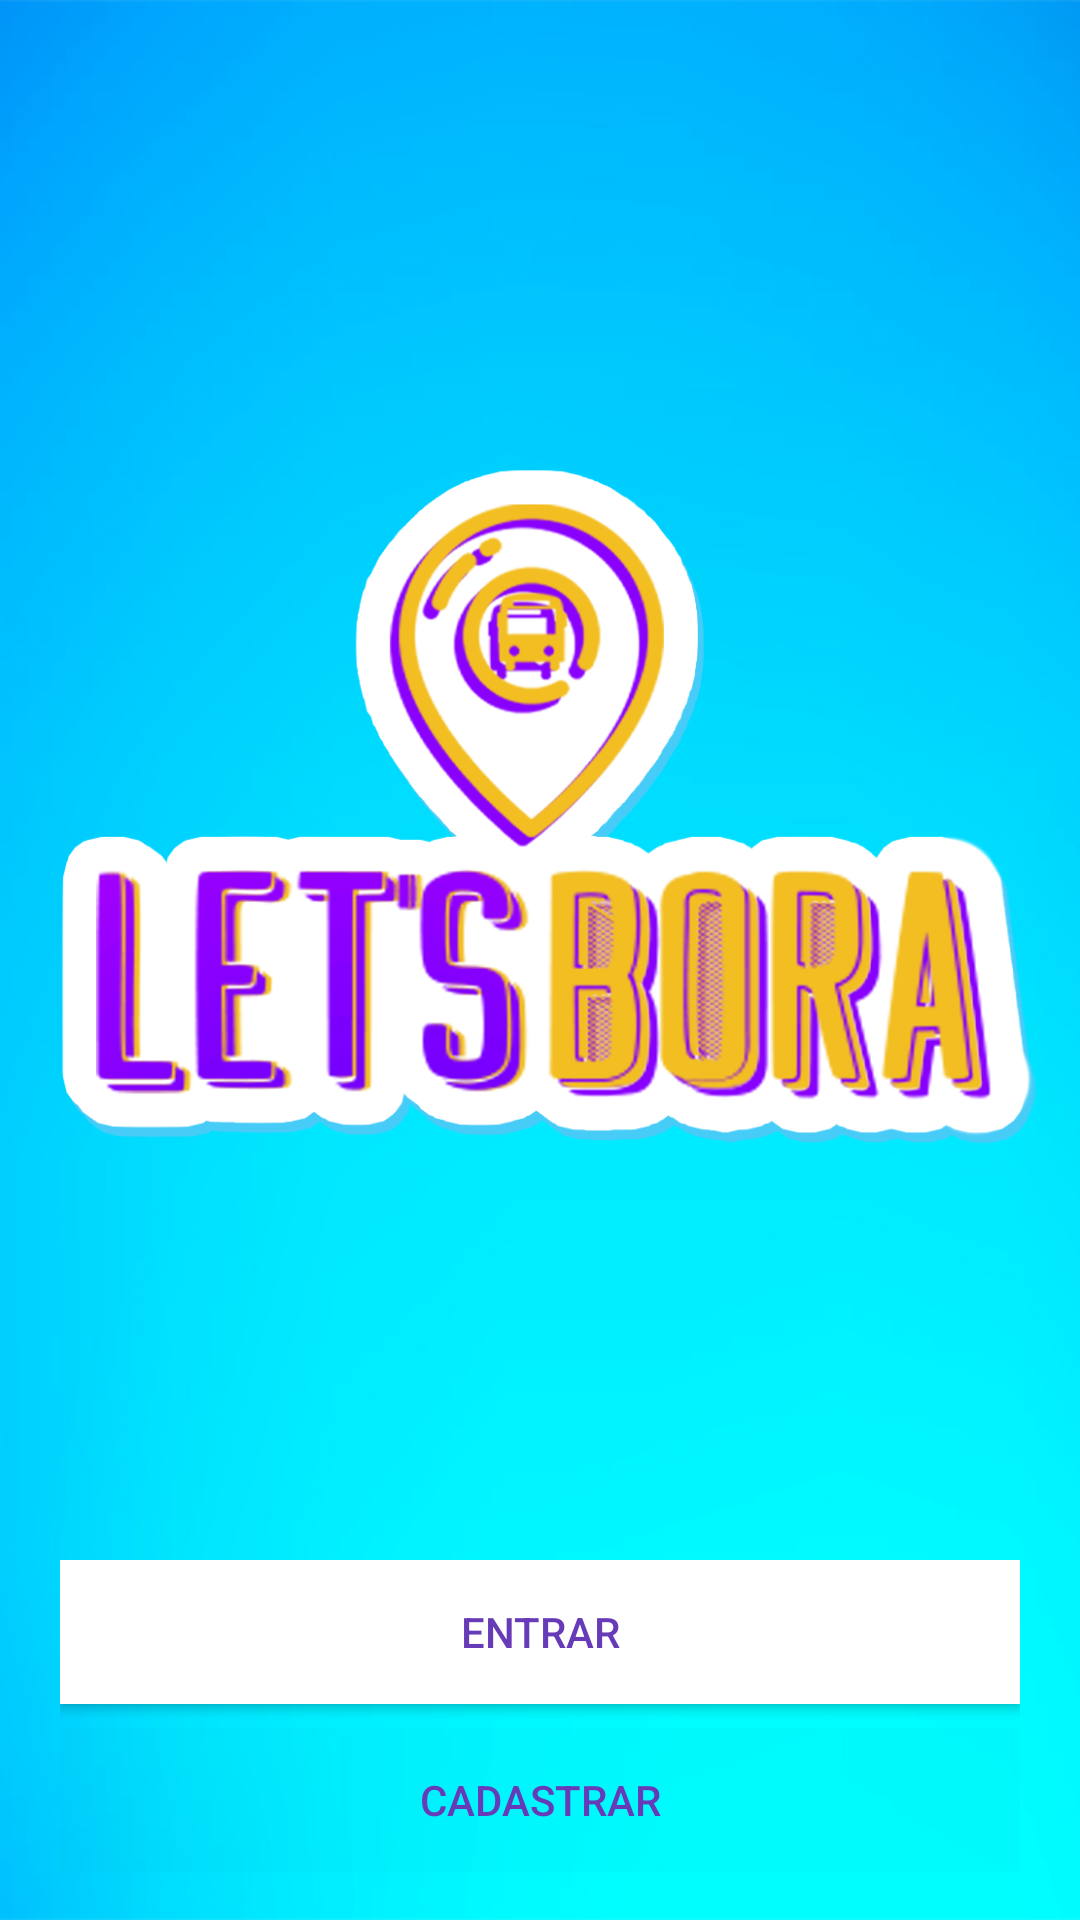

Here is an Android app screen rendered from its layout file. Give the layout XML and the strings, colors and styles it references.
<!-- AndroidManifest.xml: application theme Theme.LetsBora -->
<!-- res/layout/activity_main.xml -->
<?xml version="1.0" encoding="utf-8"?>
<androidx.constraintlayout.widget.ConstraintLayout xmlns:android="http://schemas.android.com/apk/res/android"
    xmlns:app="http://schemas.android.com/apk/res-auto"
    xmlns:tools="http://schemas.android.com/tools"
    android:layout_width="match_parent"
    android:layout_height="match_parent"
    android:background="@drawable/fundobluelets"
    tools:context=".activity.MainActivity">

    <ImageView
        android:id="@+id/imageView2"
        android:layout_width="wrap_content"
        android:layout_height="264dp"
        android:layout_marginStart="8dp"
        android:layout_marginEnd="8dp"
        app:layout_constraintBottom_toTopOf="@+id/linearLayout"
        app:layout_constraintEnd_toEndOf="parent"
        app:layout_constraintStart_toStartOf="parent"
        app:layout_constraintTop_toTopOf="parent"
        app:srcCompat="@drawable/logo_letsbora02" />

    <LinearLayout
        android:id="@+id/linearLayout"
        android:layout_width="320dp"
        android:layout_height="wrap_content"
        android:layout_marginStart="1dp"
        android:layout_marginEnd="1dp"
        android:layout_marginBottom="16dp"
        android:orientation="vertical"
        app:layout_constraintBottom_toBottomOf="parent"
        app:layout_constraintEnd_toEndOf="parent"
        app:layout_constraintStart_toStartOf="parent">

        <Button
            android:id="@+id/button"
            android:layout_width="match_parent"
            android:layout_height="wrap_content"
            android:layout_marginBottom="4dp"
            android:background="@color/white"
            android:onClick="abrirTelaLogin"
            android:text="Entrar"
            android:textColor="@color/botap" />

        <Button
            android:id="@+id/button2"
            android:layout_width="match_parent"
            android:layout_height="wrap_content"
            android:layout_marginTop="4dp"
            android:background="@color/cardview_shadow_end_color"
            android:onClick="abrirTelaCadastro"
            android:text="Cadastrar"
            android:textColor="@color/botap" />

    </LinearLayout>

</androidx.constraintlayout.widget.ConstraintLayout>
<!-- resources referenced by this layout -->
<resources>
  <color name="botap">#673AB7</color>
  <color name="white">#FFFFFFFF</color>
  <!-- drawable fundobluelets: jpg bitmap (drawable, 131595 bytes) -->
  <!-- drawable logo_letsbora02: png bitmap (drawable, 309314 bytes) -->
  <style name="Theme.LetsBora" parent="Theme.AppCompat.Light.DarkActionBar">
  
          
          <item name="colorPrimary">#00a9fd</item>
          <item name="colorPrimaryVariant">#00a9fd</item>
          <item name="colorOnPrimary">@color/purple_500</item>
          <item name="background">@color/btnLogin</item>
  
          
          <item name="colorSecondary">#673AB7</item>
          <item name="colorSecondaryVariant">#FFEB3B</item>
          <item name="colorOnSecondary">@color/white</item>
          
          <item name="android:statusBarColor" tools:targetApi="l">?attr/colorPrimaryVariant</item>
          
      </style>
  <color name="purple_500">#FF6200EE</color>
  <color name="btnLogin">#7F25D9</color>
</resources>
